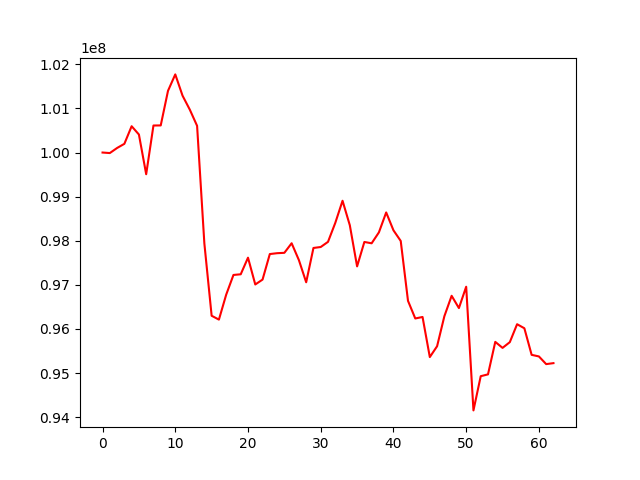

The table this chart was drawn from, first rows:
, 0
0, 100000000
1, 99988002
2, 100103101
3, 100197375
4, 100596432
5, 100408537
6, 99508258
7, 100612658
8, 100614393
9, 101398673
10, 101771389
11, 101289084
12, 100971647
13, 100605320
14, 97938251
15, 96299601
16, 96211895
17, 96777015
18, 97224410
19, 97239683
20, 97616224
21, 97008745
22, 97119345
23, 97698278
24, 97717796
25, 97726269
26, 97943251
27, 97560373
28, 97058584
29, 97836358
30, 97858160
31, 97974928
32, 98404160
33, 98906527
34, 98350897
35, 97418766
36, 97972286
37, 97942229
38, 98189782
39, 98641592
40, 98236632
41, 97995269
42, 96637798
43, 96237807
44, 96271678
45, 95362472
46, 95608560
47, 96288610
48, 96752002
49, 96473531
50, 96957580
51, 94153664
52, 94929181
53, 94970682
54, 95707118
55, 95571051
56, 95701087
57, 96107713
58, 96015844
59, 95413202
... 3 more rows
